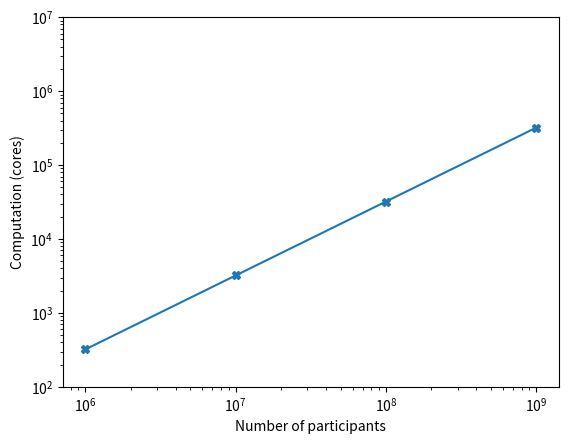

Source code (Python): (Note: this script raises an exception after producing the figure.)
import numpy as np
import matplotlib.pyplot as plt

num_friends = 10
hours_to_finish_in = 10

addition = 25.92297887802124*4/1000

zkp = 0.643 + (num_friends*1.081)

total = (addition + zkp)/(3600*hours_to_finish_in)


N = 4

ind = [1e6, 1e7, 1e8, 1e9]

costs = (total*1e06, total*1e07, total*1e08, total*1e09)

p1 = plt.plot(ind, costs, marker="X")
plt.yscale('log')
plt.xscale('log')

plt.xlabel('Number of participants')
plt.ylabel('Computation (cores)')
# plt.title('Total number of bytes sent by a client on average')
plt.yticks([1e2, 1e3, 1e4, 1e5, 1e6, 1e7])

#plt.legend(['1-hop query', '2-hop query'])

plt.savefig('../graphs/aggregator/aggregator_computation.eps', format='eps')
